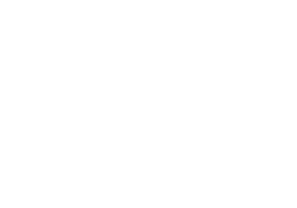
t = 0.00 s
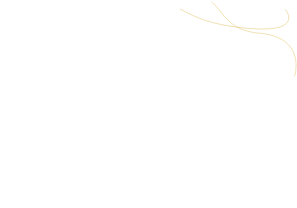
t = 1.55 s
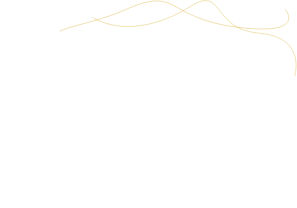
t = 2.30 s
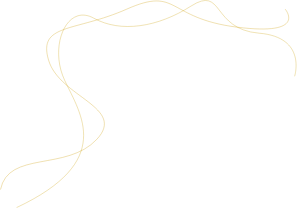
t = 3.80 s
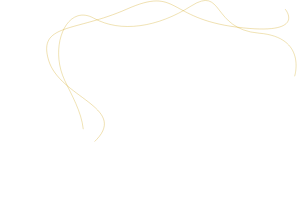
t = 4.55 s
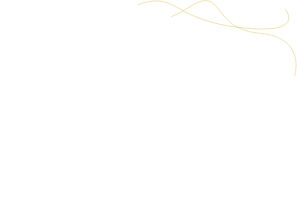
t = 6.05 s

The animated SVG that drew these frames (rendered in a browser with its animation timeline set to each time). Animation: 3 CSS @keyframes rules; one cycle of 7.20 s, repeats indefinitely.

<svg xmlns="http://www.w3.org/2000/svg" width="296.603" height="208.054"><g fill="none" stroke="#cc9d00"><path d="M294.6 76.289s12.626-39.093-35.488-43.1-35.083-48.114-68.161-27.064-70.166 27.064-97.23 12.029-45.107 28.067-29.069 62.147 50.119 81.192-48.114 127.3" opacity=".29" style="animation:RLCjFkqr_draw_0 7200ms linear 0ms infinite,RLCjFkqr_fade 7200ms linear 0ms infinite" stroke-dasharray="502 504" stroke-dashoffset="503"/><path d="M285.164 9.123s23.055 27.064-48.114 18.043-58.138-41.1-110.261-18.043-89.211 14.033-78.185 51.121 78.185 47.112 48.114 79.188S8.509 150.458.49 189.551" opacity=".3" style="animation:RLCjFkqr_draw_1 7200ms linear 0ms infinite,RLCjFkqr_fade 7200ms linear 0ms infinite" stroke-dasharray="508 510" stroke-dashoffset="509"/></g><style data-made-with="vivus-instant">@keyframes RLCjFkqr_fade{0%,94.44444444444444%{stroke-opacity:1}}@keyframes RLCjFkqr_draw_0{11.11111111111111%{stroke-dashoffset:503}52.77777777777778%{stroke-dashoffset:0}}@keyframes RLCjFkqr_draw_1{11.11111111111111%{stroke-dashoffset:509}52.77777777777778%{stroke-dashoffset:0}}</style></svg>